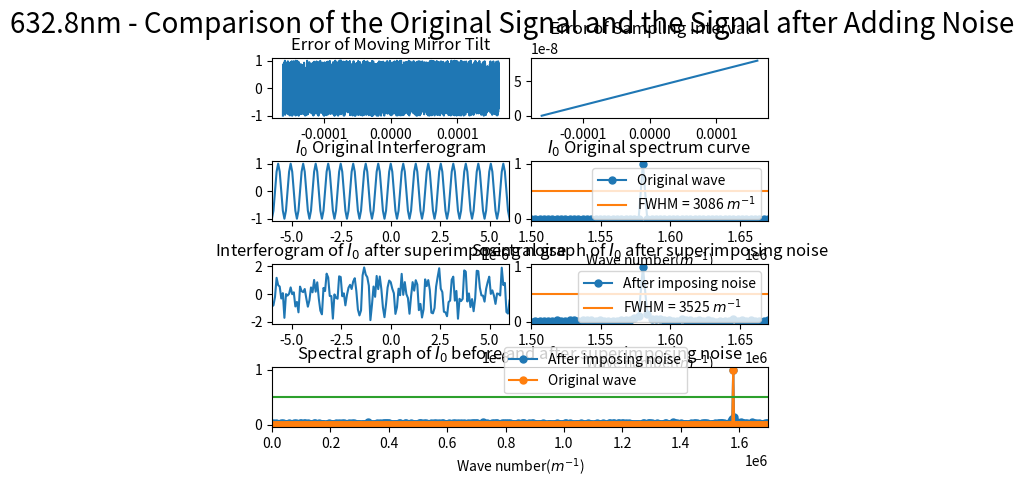

Source code (Python):
import numpy as np
import matplotlib.pyplot as plt
from scipy.fftpack import fft
from pylab import *
import matplotlib.gridspec as gridspec
import random

##########################################################################
# 本程序模拟动镜倾斜误差影响下的傅里叶变换光谱测量系统的光谱测量曲线
# 程序具体参数如下：
#   - 采样间隔选取 79.1nm
#   - 干涉图波长选取 632.8nm
#   - 干涉图采样点数选取 2^12（该点数下仿真图像最佳）
#   - 本实验只叠加两种正弦噪声噪声
#   - 实验目的在于模拟不同频率的正弦噪声对信号的影响
##########################################################################

def GetFFT(I0, Iw0, n0):
    Y0 = 2*abs(fft(I0,n0))
    Y0_max = max(Y0);
    Y0 = Y0/Y0_max
    Y0 = Y0[:int(n0/2)]

    Yw0 = 2*abs(fft(Iw0,n0))
    Yw0_max = max(Yw0);
    Yw0 = Yw0/Yw0_max
    Yw0 = Yw0[:int(n0/2)]
    return Y0, Yw0

# 波长为632.8nm
laimda0 = 632.8*10**(-9)
# 79.1nm的采样间隔 
i = 79.1*10**(-9)
# 中心点的采样频
sigma0 = 1/laimda0
p1 = (-1)*(2**11)*79.1*10**(-9)
# 2**n个点 
p2 = (2**11-1)*79.1*10**(-9)
# 无补零 
x0 = np.arange(p1, p2, i)
n0 = n1 = 2**(int(np.log2(len(x0)))+1)
print("n0 length = %d" %n0)


noise1 = [random.uniform(-1, 1) for _ in range(len(x0))]
# noise1 = np.sin(2*np.pi*sigma0/8*x0)
# noise1 = np.sin(2*np.pi*sigma0/4*x0)
# noise1 = np.sin(2*np.pi*sigma0/2*x0)
noise2 = linspace(0,i,len(x0))

I0 = np.cos(2*np.pi*sigma0*x0)
I00 = np.cos(2*np.pi*sigma0*(x0 + noise2))
# Iw0 = I0 + noise1
Iw0 = I00 + noise1

Y0, Yw0 = GetFFT(I0, Iw0, n0)

# 设置频谱图的横坐标
fs_0 = 1/i*np.arange(n0/2)/n0

best_Y0_average_range = 0.5*np.ones((Y0.size, 1))
best_Y1_average_range = 0.4745*np.ones((Y0.size, 1))

gs = gridspec.GridSpec(4, 8)
gs.update(wspace=0.5, hspace=0.7)



figure(1)
subplot(gs[0, 0:4])
plt.plot(x0, noise1)
# plt.xlim(-6*(10**(-6)), 6*(10**(-6)))
plt.title("Error of Moving Mirror Tilt")


subplot(gs[0, 4:8])
plt.plot(x0, noise2)
plt.title("Error of Sampling Interval")



subplot(gs[1, 0:4])
plt.plot(x0, I0)
plt.xlim(-6*(10**(-6)), 6*(10**(-6)))
plt.title("$I_0$ Original Interferogram")


subplot(gs[1, 4:8])
Y0_pic1, = plt.plot(fs_0, Y0, marker='o', ms=5)
bf, = plt.plot(fs_0,best_Y0_average_range)
plt.legend(handles=[Y0_pic1, bf],labels=['Original wave', 'FWHM = 3086 $m^{-1}$'], loc='upper right')
plt.title("$I_0$ Original spectrum curve")
plt.xlim(1.50*(10**6), 1.67*(10**6))
plt.xlabel('Wave number($m^{-1}$)')

subplot(gs[2, 0:4])
plt.plot(x0, Iw0)
plt.xlim(-6*(10**(-6)), 6*(10**(-6)))
plt.title("Interferogram of $I_0$ after superimposing noise")

subplot(gs[2, 4:8])
Yw0_pic1, = plt.plot(fs_0, Yw0, marker='o', ms=5)
bf, = plt.plot(fs_0,best_Y0_average_range)
# bf, = plt.plot(fs_0,best_Y1_average_range)
# plt.legend(handles=[Yw0_pic1, bf],labels=[r'After imposing noise', 'FWHM = 3086 $m^{-1}$'], loc='upper right')
plt.legend(handles=[Yw0_pic1, bf],labels=[r'After imposing noise', 'FWHM = 3525 $m^{-1}$'], loc='upper right')
plt.title("Spectral graph of $I_0$ after superimposing noise")
plt.xlim(1.50*(10**6), 1.67*(10**6))
# plt.xlim(0.07098*(10**6), 0.1235*(10**6))
plt.xlabel('Wave number($m^{-1}$)')


subplot(gs[3, :8])

Yw0_pic1, = plt.plot(fs_0, Yw0, marker='o', ms=5)
Y0_pic1, = plt.plot(fs_0, Y0, marker='o', ms=5)
bf, = plt.plot(fs_0,best_Y0_average_range)
plt.legend(handles=[ Yw0_pic1, Y0_pic1, bf],labels=[r'After imposing noise', 'Original wave'], bbox_to_anchor=(0.85,0.45), loc='best')
plt.xlim(0*(10**6), 1.7*(10**6))
plt.xlabel('Wave number($m^{-1}$)')
plt.title("Spectral graph of $I_0$ before and after superimposing noise")

plt.suptitle("632.8nm - Comparison of the Original Signal and the Signal after Adding Noise", fontsize = 20)


plt.show()
